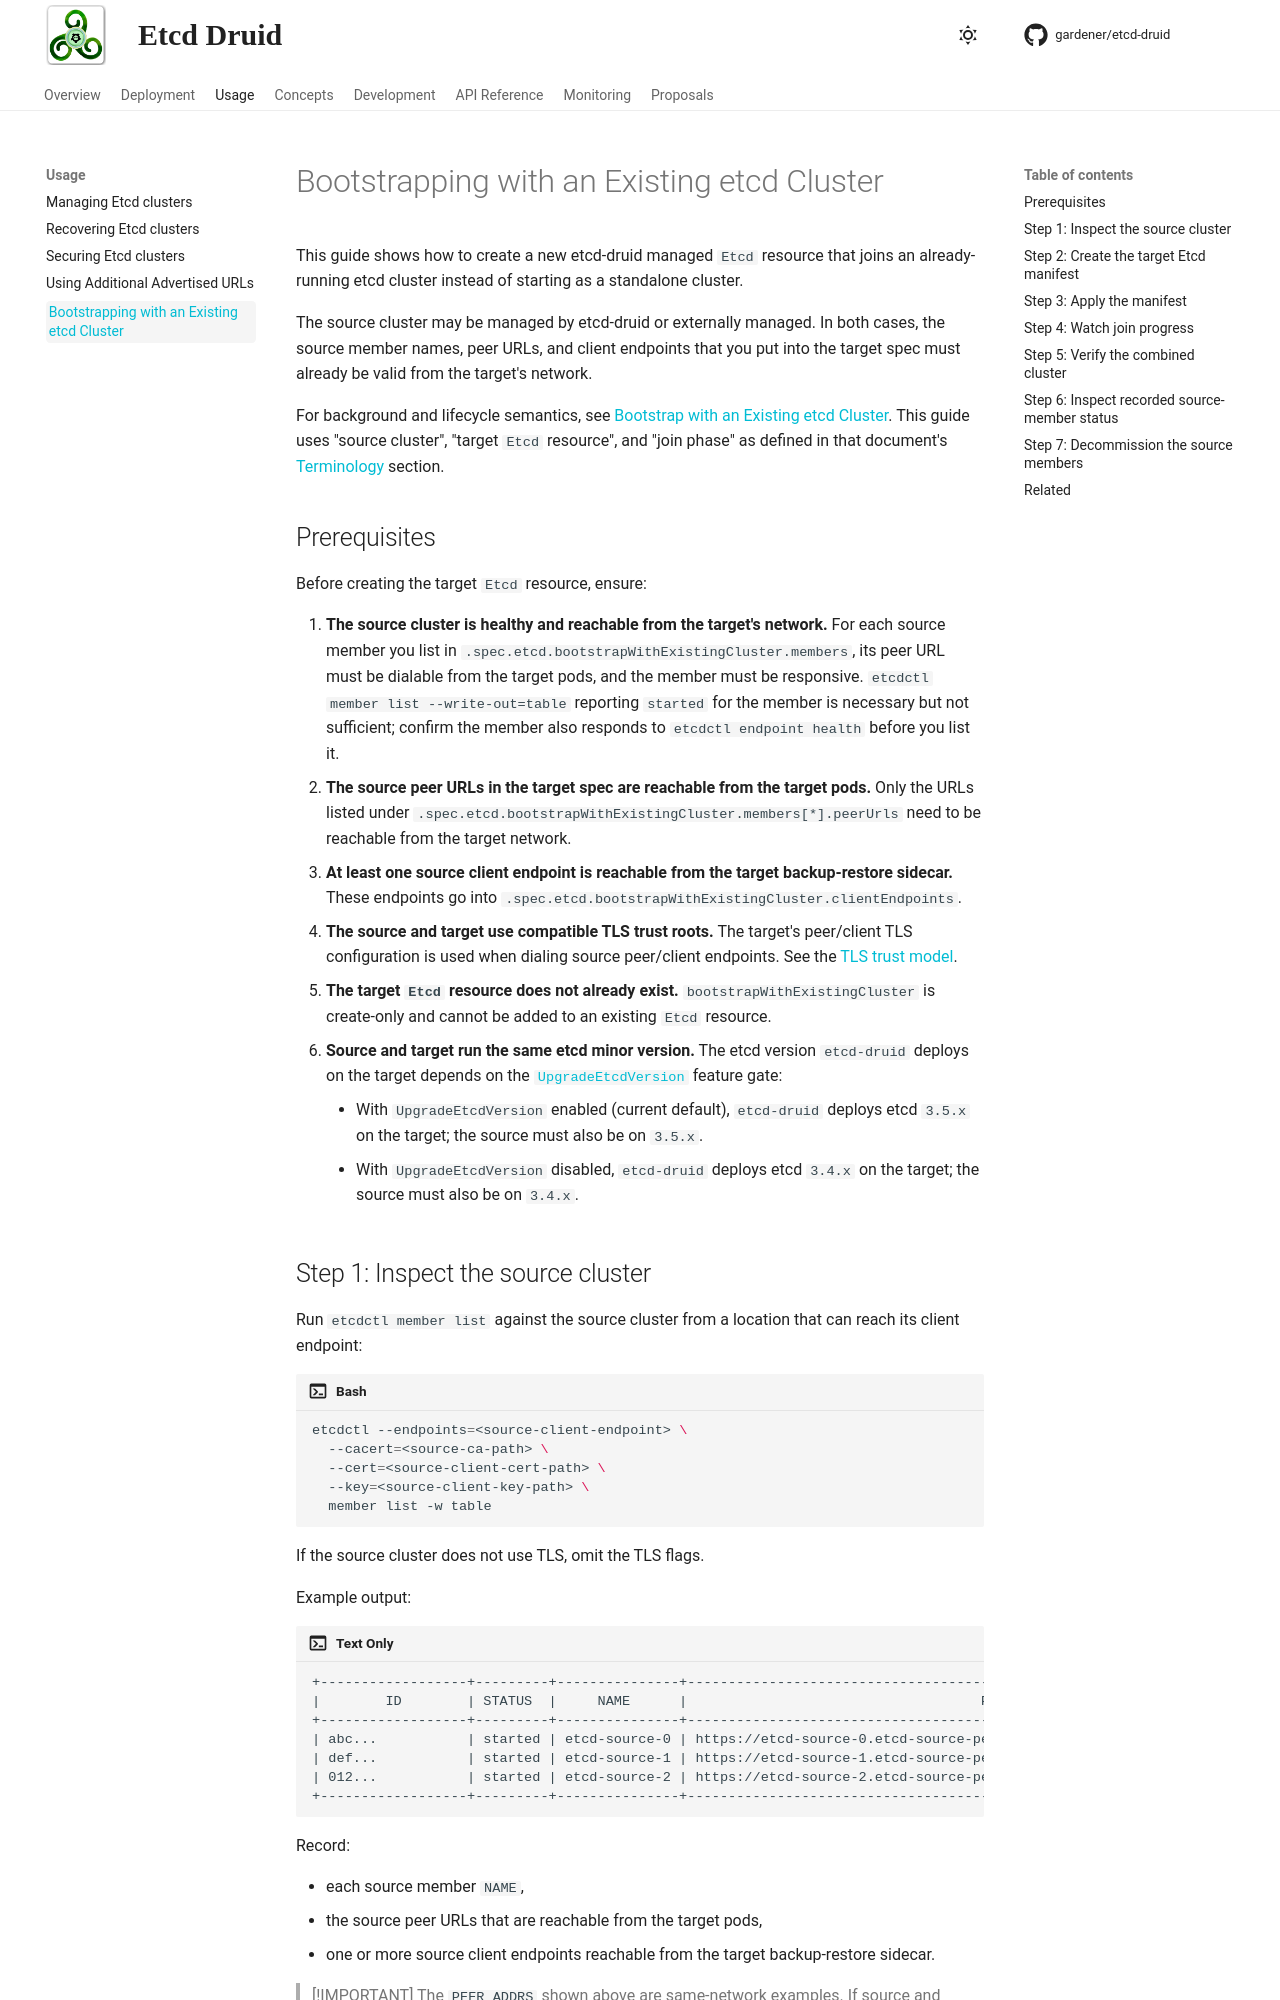

repository: gardener/etcd-druid · page: usage/bootstrapping-with-existing-cluster.html · generator: mkdocs

# Bootstrapping with an Existing etcd Cluster

This guide shows how to create a new etcd-druid managed `Etcd` resource that joins an already-running etcd cluster instead of starting as a standalone cluster.

The source cluster may be managed by etcd-druid or externally managed. In both cases, the source member names, peer URLs, and client endpoints that you put into the target spec must already be valid from the target's network.

For background and lifecycle semantics, see [Bootstrap with an Existing etcd Cluster](../concepts/bootstrap-with-existing-cluster.md). This guide uses "source cluster", "target `Etcd` resource", and "join phase" as defined in that document's [Terminology](../concepts/bootstrap-with-existing-cluster.md#terminology) section.

## Prerequisites

Before creating the target `Etcd` resource, ensure:

1. **The source cluster is healthy and reachable from the target's network.** For each source member you list in `.spec.etcd.bootstrapWithExistingCluster.members`, its peer URL must be dialable from the target pods, and the member must be responsive. `etcdctl member list --write-out=table` reporting `started` for the member is necessary but not sufficient; confirm the member also responds to `etcdctl endpoint health` before you list it.
2. **The source peer URLs in the target spec are reachable from the target pods.** Only the URLs listed under `.spec.etcd.bootstrapWithExistingCluster.members[*].peerUrls` need to be reachable from the target network.
3. **At least one source client endpoint is reachable from the target backup-restore sidecar.** These endpoints go into `.spec.etcd.bootstrapWithExistingCluster.clientEndpoints`.
4. **The source and target use compatible TLS trust roots.** The target's peer/client TLS configuration is used when dialing source peer/client endpoints. See the [TLS trust model](../concepts/bootstrap-with-existing-cluster.md#tls-trust-model).
5. **The target `Etcd` resource does not already exist.** `bootstrapWithExistingCluster` is create-only and cannot be added to an existing `Etcd` resource.
6. **Source and target run the same etcd minor version.** The etcd version `etcd-druid` deploys on the target depends on the [`UpgradeEtcdVersion`](../deployment/feature-gates.md#feature-gates-for-alpha-or-beta-features) feature gate:
    - With `UpgradeEtcdVersion` enabled (current default), `etcd-druid` deploys etcd `3.5.x` on the target; the source must also be on `3.5.x`.
    - With `UpgradeEtcdVersion` disabled, `etcd-druid` deploys etcd `3.4.x` on the target; the source must also be on `3.4.x`.
